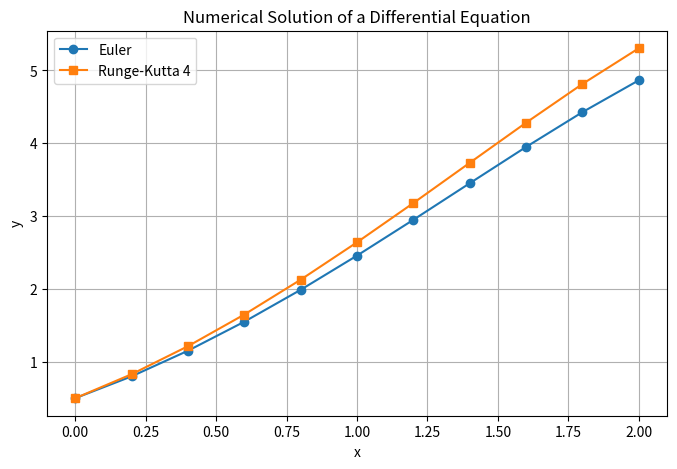

Reproduce this figure in Python.
import numpy as np
import matplotlib.pyplot as plt

# ==========================================
# Differential Equations with Python
# Author: Samba THIAM
# ==========================================

# Équation différentielle :
# y' = y - x² + 1

def f(x, y):
    return y - x**2 + 1


# ==========================================
# Méthode d'Euler
# ==========================================

def euler(x0, y0, h, n):

    x = x0
    y = y0

    X = [x]
    Y = [y]

    for i in range(n):

        y = y + h * f(x, y)
        x = x + h

        X.append(x)
        Y.append(y)

    return X, Y


# ==========================================
# Méthode de Runge-Kutta d'ordre 4 (RK4)
# ==========================================

def rk4(x0, y0, h, n):

    x = x0
    y = y0

    X = [x]
    Y = [y]

    for i in range(n):

        k1 = h * f(x, y)
        k2 = h * f(x + h/2, y + k1/2)
        k3 = h * f(x + h/2, y + k2/2)
        k4 = h * f(x + h, y + k3)

        y = y + (k1 + 2*k2 + 2*k3 + k4)/6
        x = x + h

        X.append(x)
        Y.append(y)

    return X, Y


# ==========================================
# Programme principal
# ==========================================

x0 = 0
y0 = 0.5
h = 0.2
n = 10

Xe, Ye = euler(x0, y0, h, n)
Xr, Yr = rk4(x0, y0, h, n)

print("Méthode d'Euler")
for i in range(len(Xe)):
    print(f"x = {Xe[i]:.2f}, y = {Ye[i]:.6f}")

print("\nMéthode RK4")
for i in range(len(Xr)):
    print(f"x = {Xr[i]:.2f}, y = {Yr[i]:.6f}")

# ==========================================
# Tracé des solutions
# ==========================================

plt.figure(figsize=(8,5))

plt.plot(Xe, Ye, 'o-', label="Euler")

plt.plot(Xr, Yr, 's-', label="Runge-Kutta 4")

plt.title("Numerical Solution of a Differential Equation")

plt.xlabel("x")

plt.ylabel("y")

plt.grid(True)

plt.legend()

plt.show()
